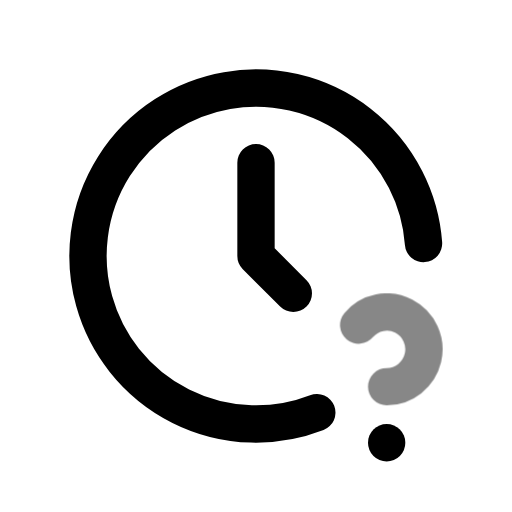
t = 0.00 s
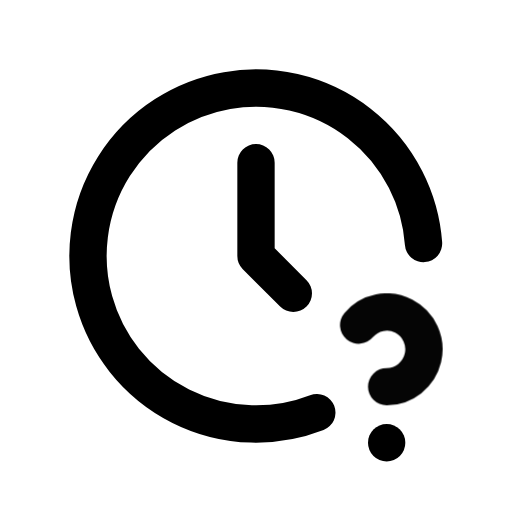
t = 0.50 s
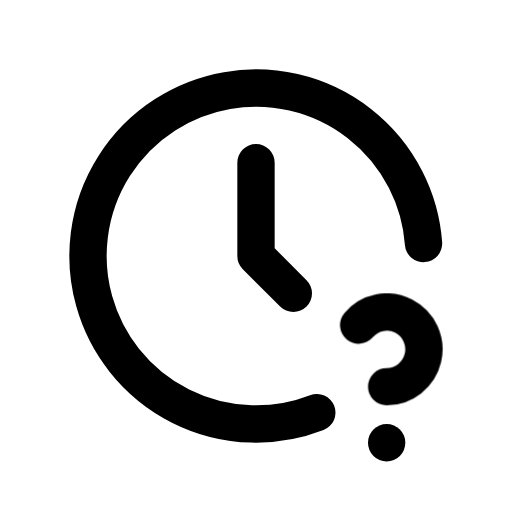
t = 1.08 s
t = 1.56 s: frame unchanged from t = 1.08 s, image omitted
t = 1.96 s: frame unchanged from t = 1.08 s, image omitted
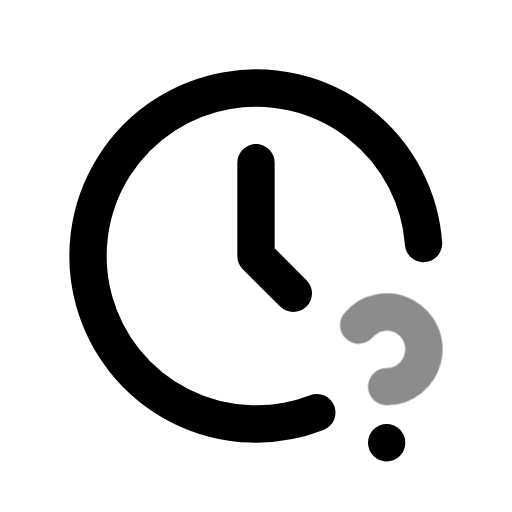
t = 2.75 s

The animated SVG that drew these frames (rendered in a browser with its animation timeline set to each time). Animation: 1 CSS @keyframes rule; one cycle of 3.15 s, repeats indefinitely.

<svg xmlns="http://www.w3.org/2000/svg" width="24" height="24" fill="none" stroke="currentColor" stroke-linecap="round" stroke-linejoin="round" stroke-width="2" viewBox="0 0 24 24">
    <!-- Generated by scripts/icon-expansion/generate.mjs -->
    <!-- Adapted from Tabler Icons 3.34.1.
MIT License

Copyright (c) 2020-2024 Paweł Kuna

Permission is hereby granted, free of charge, to any person obtaining a copy
of this software and associated documentation files (the "Software"), to deal
in the Software without restriction, including without limitation the rights
to use, copy, modify, merge, publish, distribute, sublicense, and/or sell
copies of the Software, and to permit persons to whom the Software is
furnished to do so, subject to the following conditions:

The above copyright notice and this permission notice shall be included in all
copies or substantial portions of the Software.

THE SOFTWARE IS PROVIDED "AS IS", WITHOUT WARRANTY OF ANY KIND, EXPRESS OR
IMPLIED, INCLUDING BUT NOT LIMITED TO THE WARRANTIES OF MERCHANTABILITY,
FITNESS FOR A PARTICULAR PURPOSE AND NONINFRINGEMENT. IN NO EVENT SHALL THE
AUTHORS OR COPYRIGHT HOLDERS BE LIABLE FOR ANY CLAIM, DAMAGES OR OTHER
LIABILITY, WHETHER IN AN ACTION OF CONTRACT, TORT OR OTHERWISE, ARISING FROM,
OUT OF OR IN CONNECTION WITH THE SOFTWARE OR THE USE OR OTHER DEALINGS IN THE
SOFTWARE. -->
    <style>
        @media (prefers-reduced-motion: no-preference) {
            @keyframes ira-exp-pulse { 0%, 100% { opacity: 1; } 22% { opacity: .45; } 40% { opacity: 1; } }
            [data-ira-motion="clock-question"] { transform-box: fill-box; transform-origin: center; animation: ira-exp-pulse 2.65s ease-in-out -0.5s infinite; }
        }
    </style>
    <g transform="translate(1.5 1.5) scale(.875)"><path d="M20.975 11.33a9 9 0 1 0 -5.717 9.06"/><path d="M12 7v5l2 2"/><path d="M19 22v.01"/></g>
    <g data-ira-motion="clock-question"><g transform="translate(1.5 1.5) scale(.875)"><path d="M19 19a2.003 2.003 0 0 0 .914 -3.782a1.98 1.98 0 0 0 -2.414 .483"/></g></g>
</svg>
